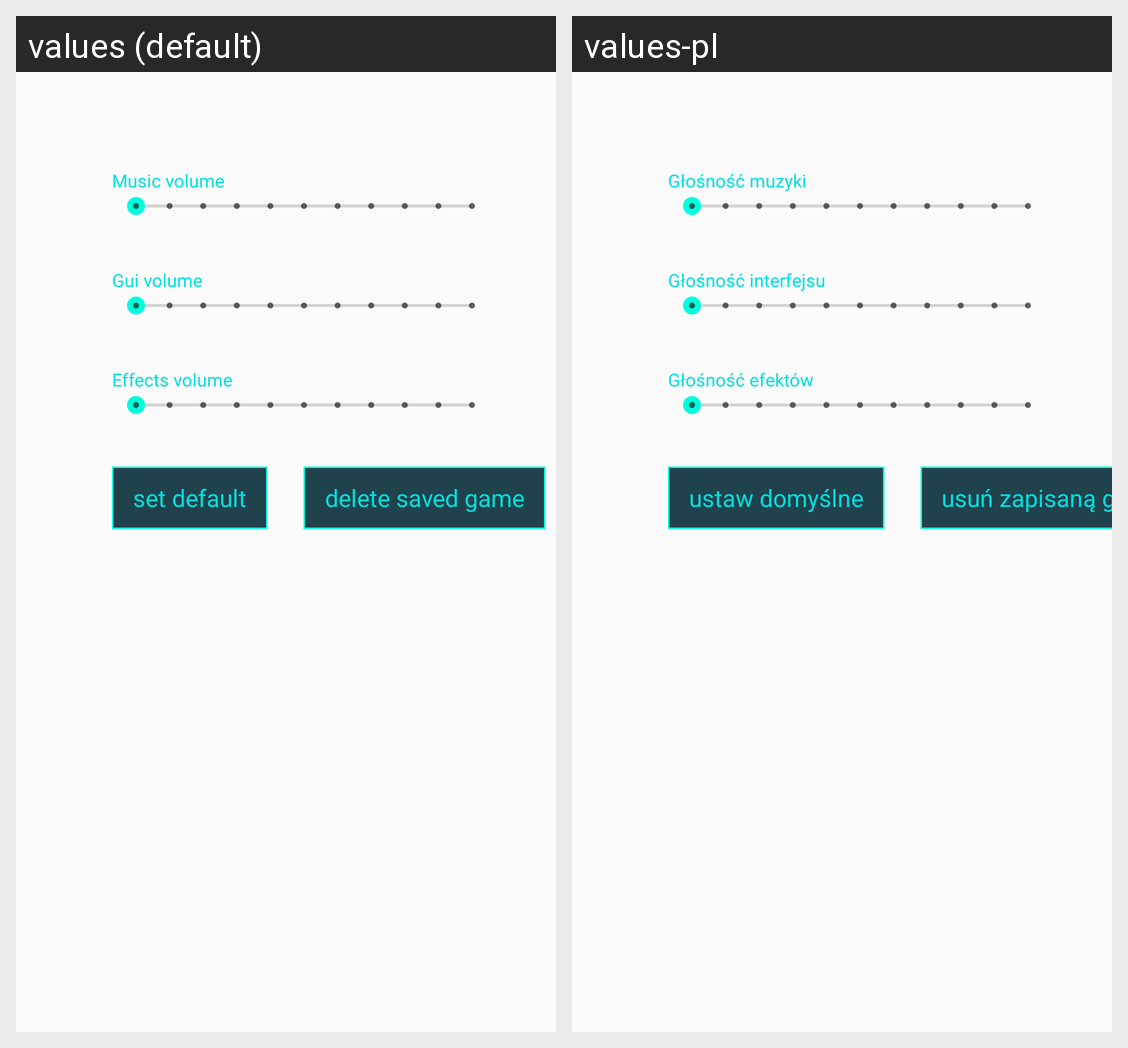

Here is an Android app screen in its default locale and in the app's own translations. Write out the translated-string differences for the strings that appear on this screen.
Android screen res/layout/fragment_options.xml rendered under 2 locales, left to right: values (default), values-pl. Device: Nexus 5 (rendered at 1080×1920; each locale shown at half size, 540×960, under a caption strip naming it); theme AppTheme.
Strings drawn on this screen, with the default value and each locale's value (text and hints the layout hard-codes, and strings that could not be matched under every locale, appear in the picture but are not listed):

music_volume
  values: Music volume
  values-pl: Głośność muzyki

gui_volume
  values: Gui volume
  values-pl: Głośność interfejsu

effects_volume
  values: Effects volume
  values-pl: Głośność efektów

set_default
  values: set default
  values-pl: ustaw domyślne

delete_saved_game
  values: delete saved game
  values-pl: usuń zapisaną grę
